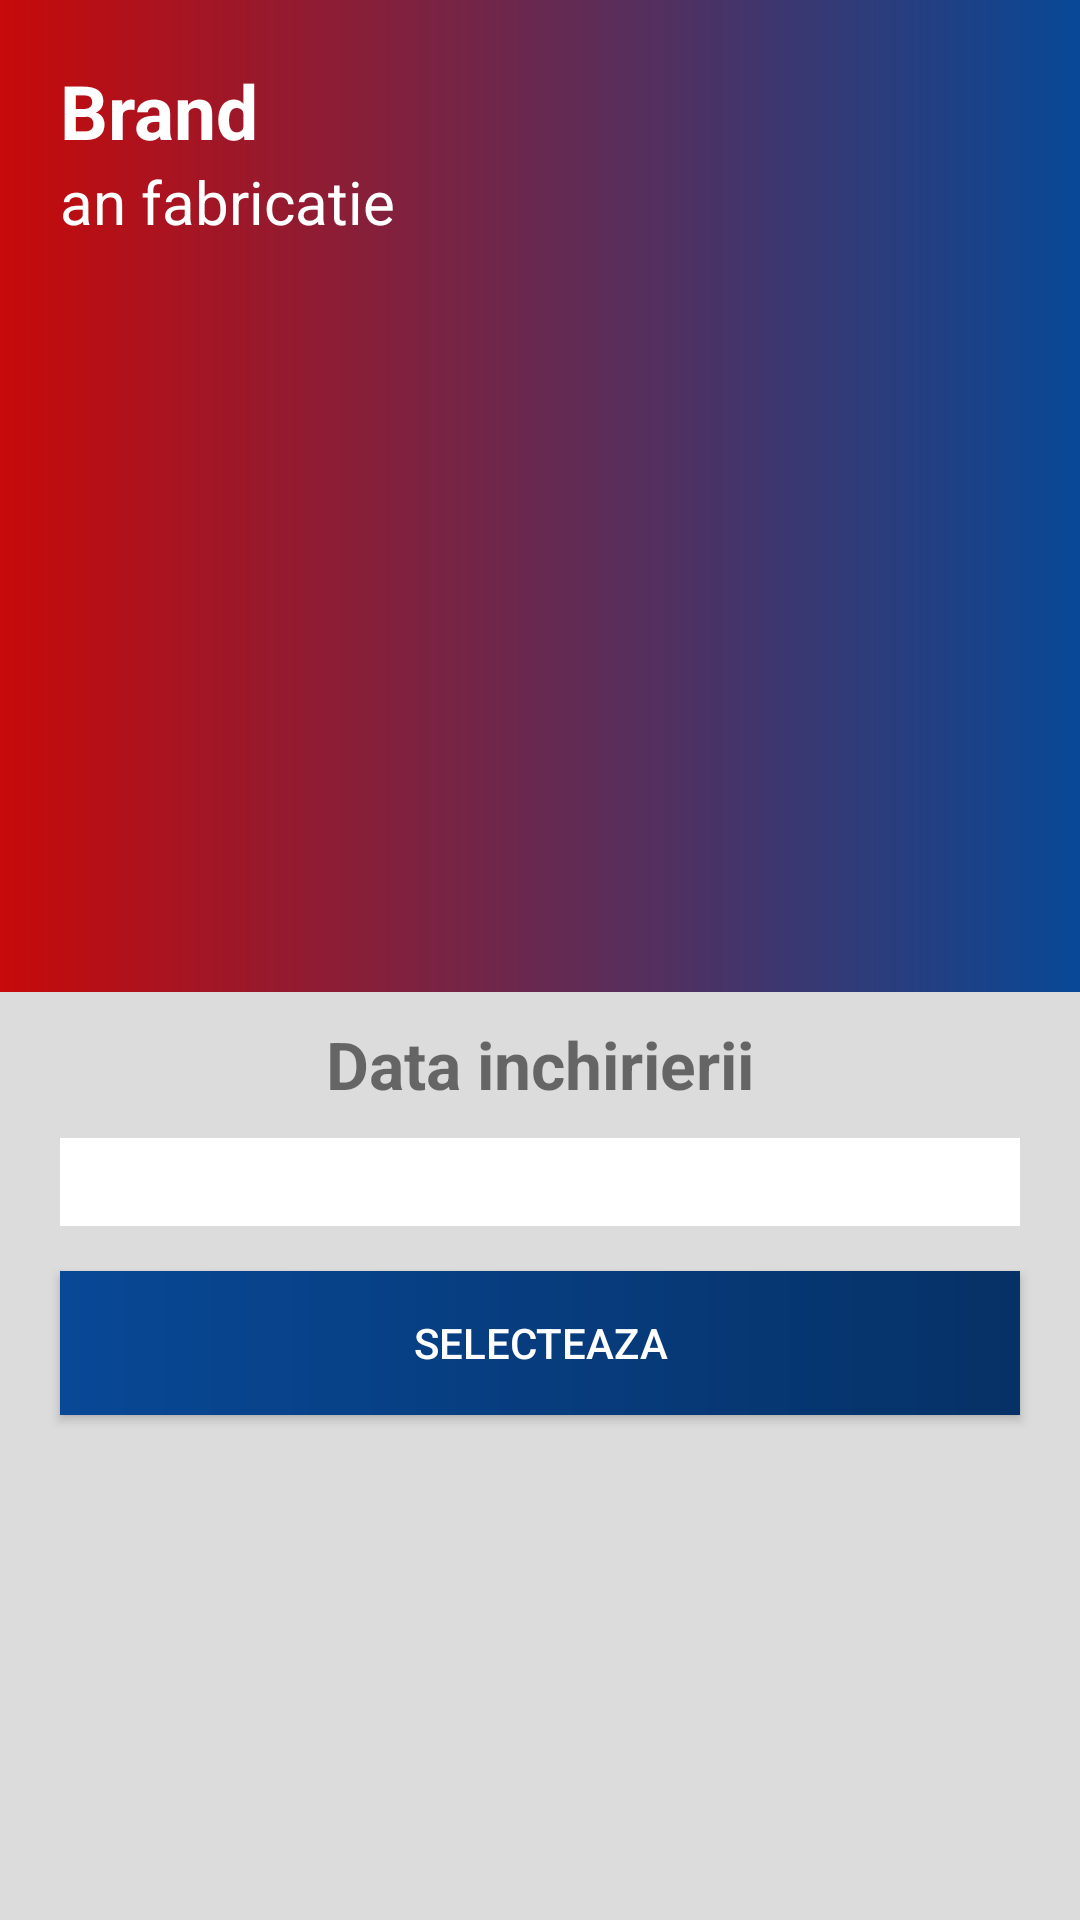

Write the Android layout XML for this screen, with the resource values it uses.
<!-- AndroidManifest.xml: application theme Theme.RentSystem -->
<!-- res/layout/activity_perioada_inchiriere.xml -->
<?xml version="1.0" encoding="utf-8"?>
<RelativeLayout xmlns:android="http://schemas.android.com/apk/res/android"
    xmlns:app="http://schemas.android.com/apk/res-auto"
    xmlns:tools="http://schemas.android.com/tools"
    android:layout_width="match_parent"
    android:layout_height="match_parent"
    android:background="@color/lightGrey"
    tools:context="Masini.DaciaLogan.PerioadaInchiriere">

    <LinearLayout
            android:layout_width="match_parent"
            android:layout_height="wrap_content"
            android:background="@drawable/bottombarbackground"
            android:orientation="vertical">
            <TextView
                android:id="@+id/numeBrand"
                android:layout_width="match_parent"
                android:layout_height="wrap_content"
                android:text="Brand"
                android:textSize="25dp"
                android:textStyle="bold"
                android:textColor="@color/white"
                android:paddingTop="20dp"
                android:paddingLeft="20dp">
            </TextView>
            <TextView
                android:id="@+id/anFabricatie"
                android:layout_width="match_parent"
                android:layout_height="wrap_content"
                android:text="an fabricatie"
                android:textSize="20dp"
                android:textColor="@color/white"
                android:paddingLeft="20dp">
            </TextView>
            <ImageView
                android:id="@+id/imagineMasina"
                android:layout_width="match_parent"
                android:layout_height="250dp"
                android:scaleType="fitCenter"
                >
            </ImageView>
        </LinearLayout>

        <LinearLayout
            android:layout_width="match_parent"
            android:layout_height="match_parent"
            android:layout_marginTop="340dp"
            android:orientation="vertical">
        <TextView
            android:layout_width="match_parent"
            android:layout_height="wrap_content"
            android:layout_marginLeft="50dp"
            android:layout_marginRight="50dp"
            android:text="Data inchirierii"
            android:textStyle="bold"
            android:textAlignment="center"
            android:textSize="22dp">

        </TextView>
        <TextView
            android:id="@+id/perioadaStart"
            android:layout_width="match_parent"
            android:layout_height="wrap_content"
            android:layout_marginLeft="20dp"
            android:layout_marginRight="20dp"
            android:layout_marginTop="10dp"
            android:textAlignment="center"
            android:background="@color/white"
            android:textSize="22dp"
            android:textColor="@color/black"
            >

        </TextView>
        <Button
            android:id="@+id/btnSelect1"
            android:layout_width="match_parent"
            android:layout_height="wrap_content"
            android:layout_marginTop="15dp"
            android:layout_marginLeft="20dp"
            android:layout_marginRight="20dp"
            android:text="Selecteaza"
            android:layout_gravity="center"
            android:textColor="@color/white"
            android:background="@drawable/buttonbackgroundsimple">

        </Button>
        <TextView
            android:id="@+id/dataReturView"
            android:visibility="invisible"
            android:layout_width="match_parent"
            android:layout_height="wrap_content"
            android:layout_marginLeft="50dp"
            android:layout_marginRight="50dp"
            android:layout_marginTop="20dp"
            android:text="Data Retur"
            android:textStyle="bold"
            android:textAlignment="center"
            android:textSize="22dp">

        </TextView>
        <TextView
            android:id="@+id/perioadaFinal"
            android:visibility="invisible"
            android:layout_width="match_parent"
            android:layout_height="wrap_content"
            android:layout_marginLeft="20dp"
            android:layout_marginRight="20dp"
            android:layout_marginTop="10dp"
            android:textAlignment="center"
            android:background="@color/white"
            android:textSize="22dp"
            android:textColor="@color/black"
            >

        </TextView>
        <Button
            android:id="@+id/btnSelect2"
            android:visibility="invisible"
            android:layout_width="match_parent"
            android:layout_height="wrap_content"
            android:layout_marginTop="15dp"
            android:layout_marginRight="20dp"
            android:layout_marginLeft="20dp"
            android:text="Selecteaza"
            android:layout_gravity="center"
            android:textColor="@color/white"
            android:background="@drawable/buttonbackgroundsimple">

        </Button>
        </LinearLayout>
    <RelativeLayout
        android:layout_width="match_parent"
        android:layout_height="wrap_content"
        android:layout_alignParentBottom="true"
        android:gravity="center"
        android:layout_marginBottom="20dp"
        >
        <Button
            android:id="@+id/buttonSave"
            android:visibility="invisible"
            android:layout_width="match_parent"
            android:layout_height="wrap_content"
            android:layout_marginLeft="20dp"
            android:layout_marginRight="20dp"
            android:text="Salveaza"
            android:background="@drawable/buttonsalveaza"
            android:textColor="@color/white">

        </Button>
    </RelativeLayout>
</RelativeLayout>
<!-- resources referenced by this layout -->
<resources>
  <color name="black">#FF000000</color>
  <color name="lightGrey">#DCDCDC</color>
  <color name="white">#FFFFFFFF</color>
  <!-- drawable bottombarbackground (drawable) -->
  <shape xmlns:android="http://schemas.android.com/apk/res/android" android:shape="rectangle" >
      <gradient
          android:startColor="#c70a0a"
          android:endColor="#084896"
          android:angle="360">
      </gradient>
      <corners
          android:radius="0dp" />
  
  
  
  </shape>
  <!-- drawable buttonbackgroundsimple (drawable) -->
  <?xml version="1.0" encoding="utf-8"?>
  <layer-list xmlns:android="http://schemas.android.com/apk/res/android">
      
      
      <item>
          <shape>
              <corners  android:radius="0dp"/>
              <gradient
                  android:startColor="#084896"
                  android:endColor="#063166">
  
              </gradient>
          </shape>
      </item>
  </layer-list>
  <!-- drawable buttonsalveaza (drawable) -->
  <?xml version="1.0" encoding="utf-8"?>
  <layer-list xmlns:android="http://schemas.android.com/apk/res/android">
      
      
      <item>
          <shape>
              <corners  android:radius="0dp"/>
              <gradient
                  android:startColor="#694678"
                  android:endColor="#452F4F">
              </gradient>
          </shape>
      </item>
  </layer-list>
  <style name="Theme.RentSystem" parent="Theme.AppCompat.Light.NoActionBar">
          
          <item name="colorPrimary">@color/purple_500</item>
          <item name="colorPrimaryVariant">@color/purple_700</item>
          <item name="colorOnPrimary">@color/white</item>
          
          <item name="colorSecondary">@color/teal_200</item>
          <item name="colorSecondaryVariant">@color/teal_700</item>
          <item name="colorOnSecondary">@color/black</item>
          
          <item name="android:statusBarColor" tools:targetApi="l">@color/black</item>
          
      </style>
  <color name="purple_500">#FF6200EE</color>
  <color name="purple_700">#FF3700B3</color>
  <color name="teal_200">#FF03DAC5</color>
  <color name="teal_700">#FF018786</color>
</resources>
